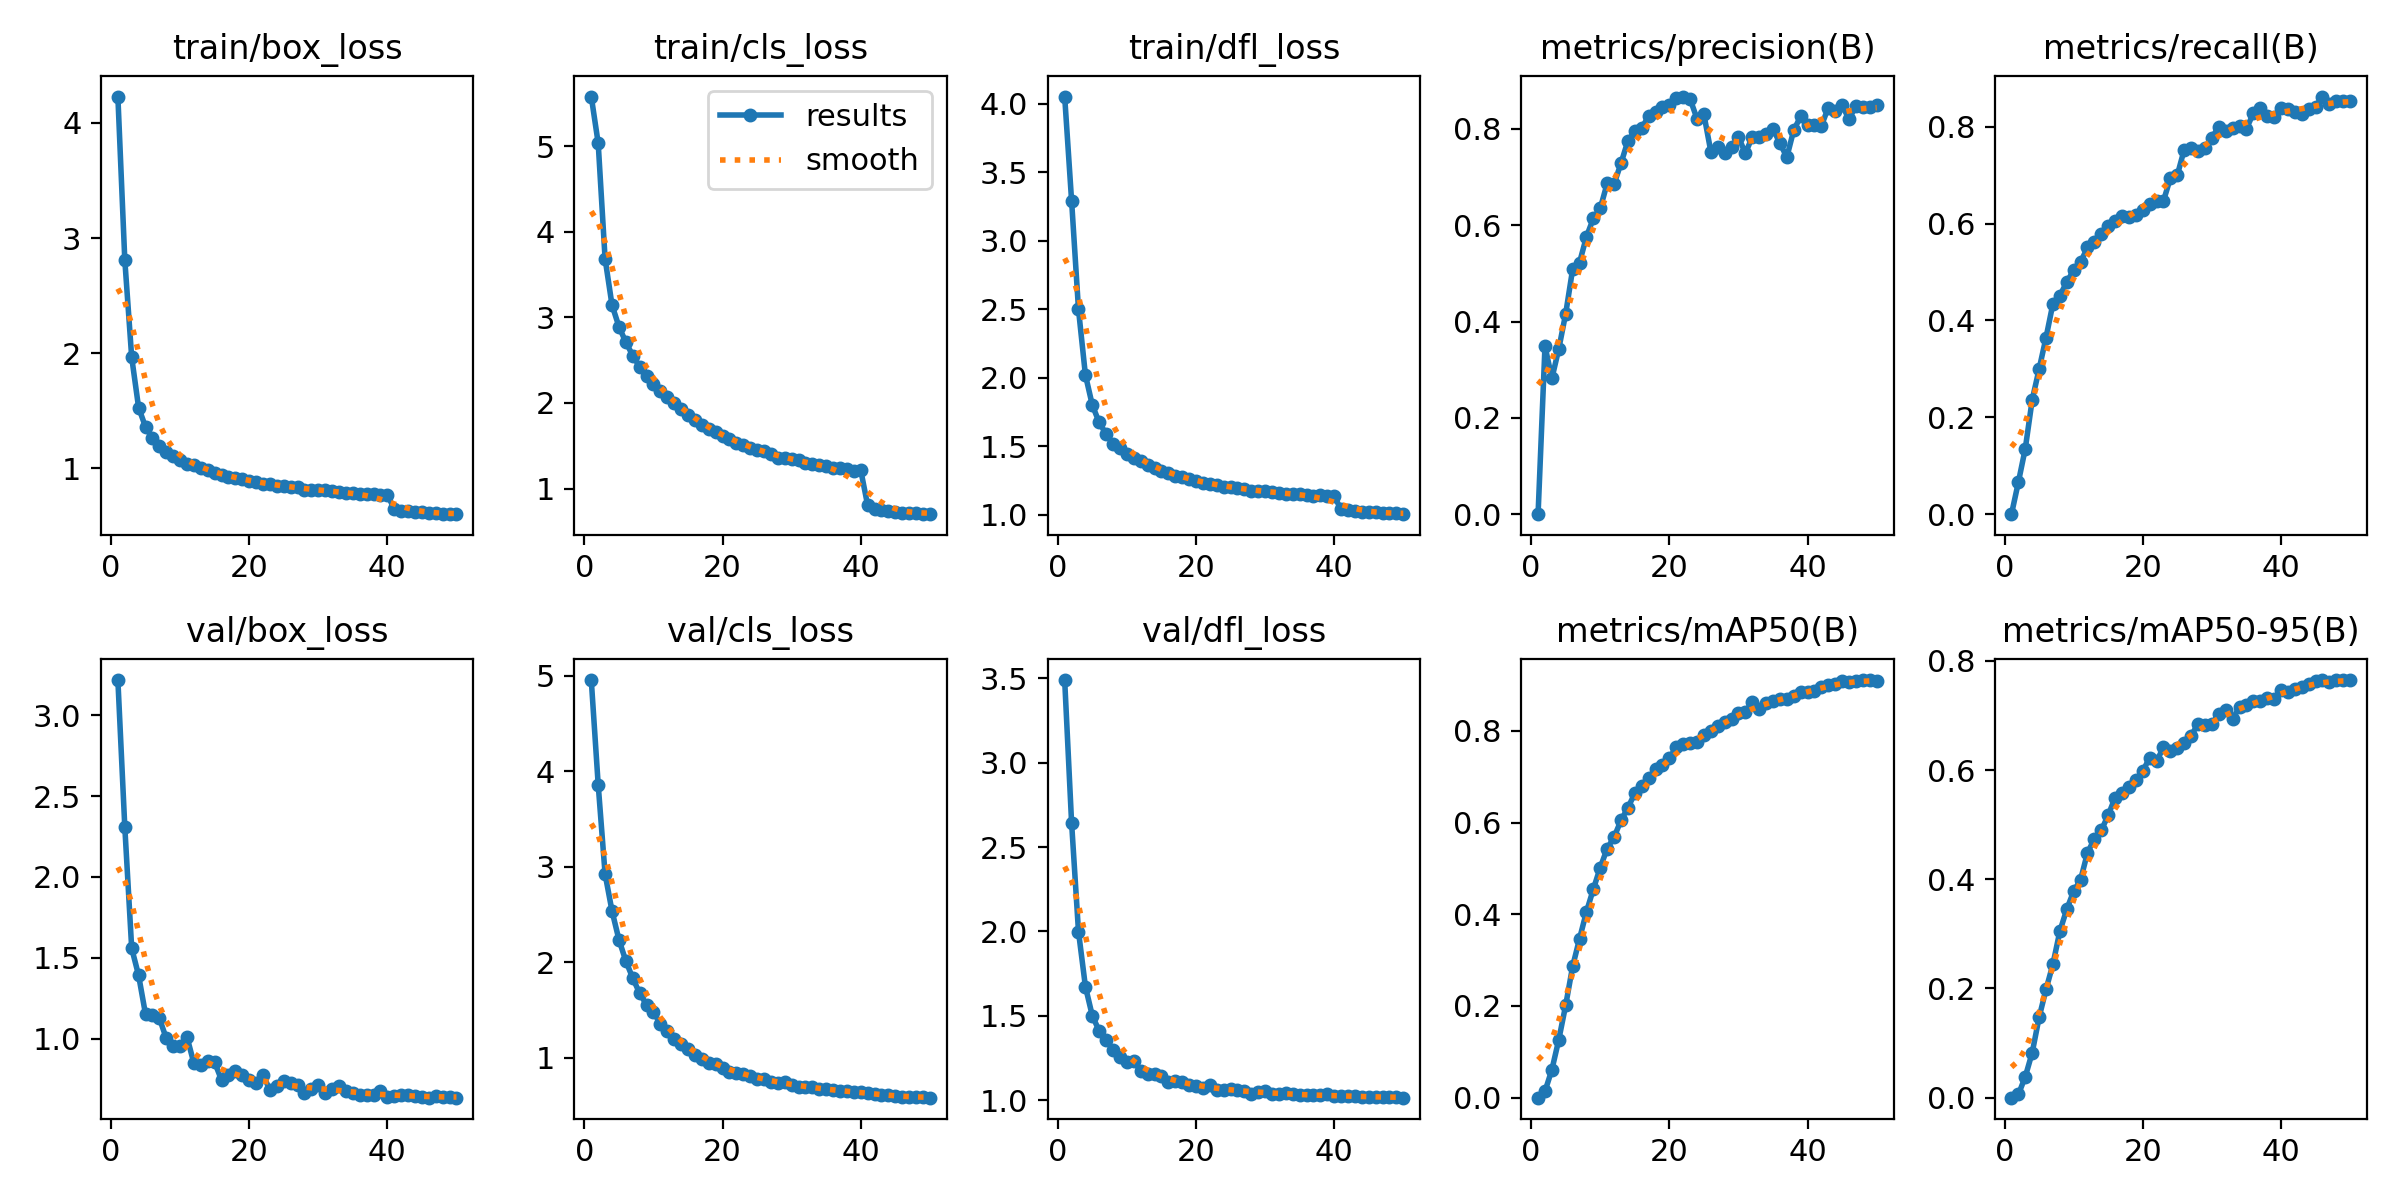

The file beside this chart, header and first rows:
epoch, time, train/box_loss, train/cls_loss, train/dfl_loss, metrics/precision(B), metrics/recall(B), metrics/mAP50(B), metrics/mAP50-95(B), val/box_loss, val/cls_loss, val/dfl_loss, lr/pg0, lr/pg1, lr/pg2
1, 43.58, 4.229, 5.579, 4.054, 0, 0, 0, 0, 3.218, 4.953, 3.489, 6.50849e-05, 6.50849e-05, 6.50849e-05
2, 81.15, 2.812, 5.035, 3.294, 0.3488, 0.06611, 0.01393, 0.00582, 2.311, 3.86, 2.644, 0.0001278, 0.0001278, 0.0001278
3, 118.3, 1.964, 3.684, 2.499, 0.2819, 0.1354, 0.06105, 0.03843, 1.559, 2.924, 1.999, 0.000188, 0.000188, 0.000188
4, 155.5, 1.527, 3.145, 2.02, 0.3434, 0.2361, 0.1267, 0.08248, 1.391, 2.538, 1.674, 0.0001844, 0.0001844, 0.0001844
5, 192.2, 1.36, 2.892, 1.799, 0.4166, 0.2995, 0.2019, 0.1471, 1.151, 2.238, 1.501, 0.0001805, 0.0001805, 0.0001805
6, 229, 1.261, 2.71, 1.672, 0.5084, 0.3646, 0.2862, 0.1983, 1.145, 2.014, 1.411, 0.0001766, 0.0001766, 0.0001766
7, 265.4, 1.191, 2.554, 1.587, 0.5223, 0.4348, 0.3465, 0.2446, 1.127, 1.836, 1.356, 0.0001727, 0.0001727, 0.0001727
8, 301.9, 1.143, 2.422, 1.516, 0.576, 0.4514, 0.4052, 0.3048, 1.002, 1.678, 1.301, 0.0001688, 0.0001688, 0.0001688
9, 338.7, 1.11, 2.316, 1.483, 0.6141, 0.4788, 0.4549, 0.345, 0.9552, 1.556, 1.256, 0.000165, 0.000165, 0.000165
10, 375.5, 1.072, 2.226, 1.439, 0.6349, 0.504, 0.5019, 0.3781, 0.9518, 1.478, 1.229, 0.0001611, 0.0001611, 0.0001611
11, 412.2, 1.042, 2.142, 1.411, 0.6869, 0.5201, 0.5432, 0.399, 1.01, 1.359, 1.231, 0.0001572, 0.0001572, 0.0001572
12, 448.9, 1.03, 2.069, 1.388, 0.6856, 0.5509, 0.5682, 0.4486, 0.8471, 1.282, 1.175, 0.0001533, 0.0001533, 0.0001533
13, 485.6, 0.9991, 1.996, 1.363, 0.7286, 0.5621, 0.6046, 0.4738, 0.834, 1.195, 1.153, 0.0001494, 0.0001494, 0.0001494
14, 522, 0.982, 1.925, 1.339, 0.775, 0.578, 0.6324, 0.4898, 0.8642, 1.15, 1.155, 0.0001455, 0.0001455, 0.0001455
15, 558.6, 0.9593, 1.864, 1.32, 0.7954, 0.5944, 0.6636, 0.5175, 0.8532, 1.096, 1.146, 0.0001417, 0.0001417, 0.0001417
16, 595.4, 0.9446, 1.799, 1.304, 0.8021, 0.6054, 0.6801, 0.5497, 0.7437, 1.034, 1.108, 0.0001378, 0.0001378, 0.0001378
17, 632, 0.9217, 1.743, 1.28, 0.826, 0.6156, 0.6968, 0.5586, 0.7731, 0.9852, 1.113, 0.0001339, 0.0001339, 0.0001339
18, 668.8, 0.9172, 1.697, 1.272, 0.8343, 0.6136, 0.7176, 0.5684, 0.7996, 0.9504, 1.109, 0.00013, 0.00013, 0.00013
19, 705.3, 0.906, 1.659, 1.258, 0.8445, 0.6174, 0.7265, 0.582, 0.7716, 0.9336, 1.09, 0.0001261, 0.0001261, 0.0001261
20, 742, 0.8918, 1.614, 1.244, 0.8495, 0.629, 0.7406, 0.5983, 0.7452, 0.8934, 1.087, 0.0001223, 0.0001223, 0.0001223
21, 778.7, 0.8795, 1.574, 1.229, 0.8632, 0.6399, 0.7642, 0.6224, 0.7263, 0.8574, 1.072, 0.0001184, 0.0001184, 0.0001184
22, 815.3, 0.8673, 1.538, 1.224, 0.8671, 0.6469, 0.7714, 0.6165, 0.7752, 0.8458, 1.09, 0.0001145, 0.0001145, 0.0001145
23, 851.9, 0.8659, 1.509, 1.218, 0.862, 0.6471, 0.7745, 0.6415, 0.6816, 0.8308, 1.061, 0.0001106, 0.0001106, 0.0001106
24, 888.6, 0.8493, 1.468, 1.205, 0.8211, 0.6938, 0.7753, 0.6354, 0.707, 0.8111, 1.059, 0.0001067, 0.0001067, 0.0001067
25, 925.2, 0.8461, 1.449, 1.2, 0.8298, 0.6999, 0.7904, 0.6401, 0.7388, 0.7846, 1.065, 0.0001029, 0.0001029, 0.0001029
26, 961.8, 0.8349, 1.435, 1.193, 0.753, 0.7528, 0.8007, 0.6499, 0.7248, 0.7825, 1.063, 9.898e-05, 9.898e-05, 9.898e-05
27, 998.5, 0.8355, 1.408, 1.188, 0.7613, 0.7551, 0.8103, 0.663, 0.7115, 0.747, 1.053, 9.50992e-05, 9.50992e-05, 9.50992e-05
28, 1035, 0.8154, 1.361, 1.173, 0.7503, 0.7497, 0.82, 0.6846, 0.661, 0.74, 1.039, 9.12184e-05, 9.12184e-05, 9.12184e-05
29, 1072, 0.8144, 1.354, 1.171, 0.762, 0.7552, 0.8251, 0.6829, 0.6886, 0.7481, 1.051, 8.73376e-05, 8.73376e-05, 8.73376e-05
30, 1109, 0.8121, 1.341, 1.169, 0.7832, 0.777, 0.8394, 0.6847, 0.7156, 0.7218, 1.053, 8.34568e-05, 8.34568e-05, 8.34568e-05
31, 1146, 0.8117, 1.331, 1.168, 0.7493, 0.8003, 0.842, 0.7026, 0.6626, 0.6971, 1.038, 7.9576e-05, 7.9576e-05, 7.9576e-05
32, 1182, 0.8, 1.302, 1.158, 0.7832, 0.7903, 0.8627, 0.71, 0.6886, 0.6925, 1.039, 7.56952e-05, 7.56952e-05, 7.56952e-05
33, 1220, 0.7917, 1.287, 1.15, 0.7823, 0.7973, 0.8487, 0.6928, 0.7034, 0.6991, 1.046, 7.18144e-05, 7.18144e-05, 7.18144e-05
34, 1257, 0.7845, 1.271, 1.15, 0.7893, 0.8011, 0.8616, 0.7162, 0.674, 0.6779, 1.035, 6.79336e-05, 6.79336e-05, 6.79336e-05
35, 1294, 0.7828, 1.268, 1.149, 0.8001, 0.796, 0.8652, 0.72, 0.6637, 0.6726, 1.032, 6.40528e-05, 6.40528e-05, 6.40528e-05
36, 1330, 0.7761, 1.242, 1.14, 0.77, 0.8274, 0.8694, 0.7272, 0.6527, 0.6633, 1.029, 6.0172e-05, 6.0172e-05, 6.0172e-05
37, 1366, 0.778, 1.24, 1.138, 0.7412, 0.8391, 0.8685, 0.726, 0.6524, 0.6512, 1.03, 5.62912e-05, 5.62912e-05, 5.62912e-05
38, 1402, 0.7742, 1.231, 1.141, 0.7975, 0.8219, 0.8756, 0.7311, 0.6524, 0.6566, 1.029, 5.24104e-05, 5.24104e-05, 5.24104e-05
39, 1438, 0.7678, 1.211, 1.134, 0.8258, 0.8191, 0.8844, 0.7295, 0.6761, 0.6435, 1.035, 4.85296e-05, 4.85296e-05, 4.85296e-05
40, 1475, 0.7678, 1.214, 1.132, 0.8085, 0.8393, 0.8855, 0.7461, 0.64, 0.6476, 1.024, 4.46488e-05, 4.46488e-05, 4.46488e-05
41, 1540, 0.6484, 0.8025, 1.04, 0.8075, 0.8371, 0.8858, 0.7438, 0.6425, 0.6325, 1.027, 4.0768e-05, 4.0768e-05, 4.0768e-05
42, 1575, 0.6321, 0.7634, 1.03, 0.8062, 0.8313, 0.8946, 0.7479, 0.649, 0.619, 1.028, 3.68872e-05, 3.68872e-05, 3.68872e-05
43, 1610, 0.6257, 0.7493, 1.024, 0.8442, 0.8253, 0.9008, 0.7531, 0.6529, 0.6117, 1.024, 3.30064e-05, 3.30064e-05, 3.30064e-05
44, 1644, 0.6169, 0.7319, 1.015, 0.8369, 0.8371, 0.9021, 0.7575, 0.643, 0.6096, 1.021, 2.91256e-05, 2.91256e-05, 2.91256e-05
45, 1678, 0.6165, 0.7274, 1.015, 0.8489, 0.8408, 0.9083, 0.7634, 0.6378, 0.6021, 1.021, 2.52448e-05, 2.52448e-05, 2.52448e-05
46, 1711, 0.6127, 0.72, 1.015, 0.82, 0.8623, 0.9069, 0.7647, 0.6342, 0.5947, 1.018, 2.1364e-05, 2.1364e-05, 2.1364e-05
47, 1745, 0.6088, 0.7181, 1.011, 0.848, 0.8464, 0.9096, 0.7615, 0.6455, 0.591, 1.02, 1.74832e-05, 1.74832e-05, 1.74832e-05
48, 1778, 0.6063, 0.7112, 1.009, 0.8449, 0.8532, 0.9104, 0.7649, 0.6369, 0.5874, 1.018, 1.36024e-05, 1.36024e-05, 1.36024e-05
49, 1811, 0.6057, 0.7078, 1.009, 0.8449, 0.8539, 0.9108, 0.7643, 0.639, 0.5869, 1.019, 9.7216e-06, 9.7216e-06, 9.7216e-06
50, 1845, 0.6016, 0.7005, 1.003, 0.8495, 0.8527, 0.9094, 0.7646, 0.6347, 0.5849, 1.016, 5.8408e-06, 5.8408e-06, 5.8408e-06
